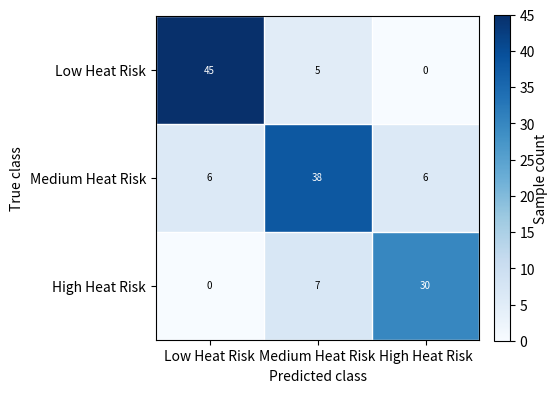

Here is the Python script that generated this plot:
#!/usr/bin/env python
"""
Generate an example confusion matrix heatmap for a 3-class
heat-risk classification problem.

Classes:
- Low Heat Risk
- Medium Heat Risk
- High Heat Risk

The script uses realistic example values and produces a
clean, academic-style matplotlib figure suitable for papers.

Output:
  docs/confusion_matrix_example.png
"""

from __future__ import annotations

from pathlib import Path

import matplotlib.pyplot as plt
import numpy as np


def main() -> None:
    # Example confusion matrix counts (rows = true, cols = predicted)
    cm = np.array(
        [
            [45, 5, 0],   # True Low
            [6, 38, 6],   # True Medium
            [0, 7, 30],   # True High
        ],
        dtype=np.int32,
    )

    class_names = ["Low Heat Risk", "Medium Heat Risk", "High Heat Risk"]

    # Slightly wider than tall so labels have space
    fig, ax = plt.subplots(figsize=(5, 4), dpi=300)
    fig.patch.set_facecolor("white")

    # Use origin="upper" so the first row is at the top,
    # which matches the usual table-style layout.
    im = ax.imshow(cm, interpolation="nearest", cmap=plt.cm.Blues, origin="upper")

    # Colorbar
    cbar = plt.colorbar(im, ax=ax, fraction=0.046, pad=0.04)
    cbar.ax.set_ylabel("Sample count", rotation=90, va="center")

    # Axis ticks and labels
    ax.set_xticks(np.arange(len(class_names)))
    ax.set_yticks(np.arange(len(class_names)))
    # Keep labels horizontal for a cleaner "table" look
    ax.set_xticklabels(class_names, rotation=0, ha="center")
    ax.set_yticklabels(class_names)

    ax.set_xlabel("Predicted class")
    ax.set_ylabel("True class")

    # Add grid-like separation
    ax.set_xticks(np.arange(-0.5, len(class_names), 1), minor=True)
    ax.set_yticks(np.arange(-0.5, len(class_names), 1), minor=True)
    ax.grid(which="minor", color="white", linestyle="-", linewidth=1)
    ax.tick_params(which="minor", bottom=False, left=False)

    # Annotate each cell with its value
    max_val = cm.max()
    for i in range(cm.shape[0]):
        for j in range(cm.shape[1]):
            value = cm[i, j]
            # Choose text color based on background intensity
            color = "white" if value > max_val * 0.5 else "black"
            ax.text(
                j,
                i,
                str(value),
                ha="center",
                va="center",
                color=color,
                fontsize=7,
            )

    # Make cells roughly square and layout tight
    ax.set_aspect("equal")
    plt.tight_layout(pad=0.4)

    out_dir = Path("docs")
    out_dir.mkdir(parents=True, exist_ok=True)
    out_path = out_dir / "confusion_matrix_example.png"
    plt.savefig(out_path, dpi=300, bbox_inches="tight")
    plt.close(fig)
    print(f"Saved confusion matrix example to {out_path}")


if __name__ == "__main__":
    main()
